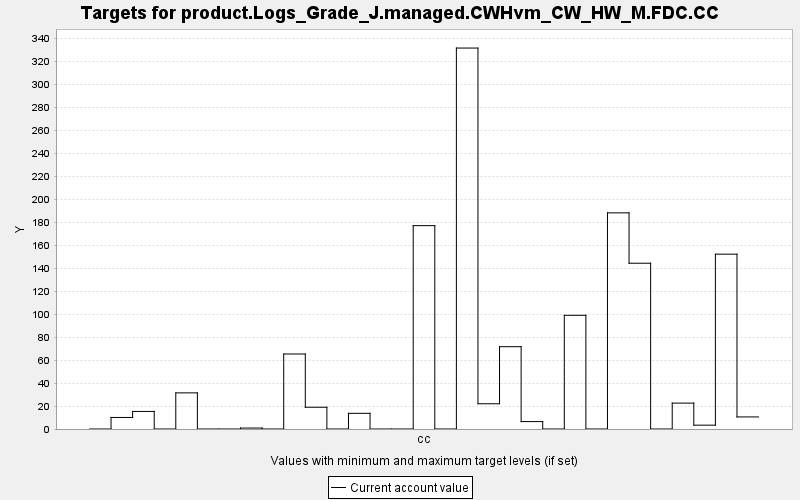

Values plotted in this chart, from the file beside it:
TARGET, PERIOD, YEAR, PERIODWIDTH, MINIMUM, MAXIMUM, MINWEIGHT, MAXWEIGHT, CURRENT, SUMMARY
product.Logs_Grade_J.managed.CWHvm_CW_HW…, 0, 0, 10.0, 0.0, 10000, 1.0, 1.0, 0.0, 0.0
product.Logs_Grade_J.managed.CWHvm_CW_HW…, 1, 10, 10.0, 0.0, 10000, 1.0, 1.0, 10.04, 0.0
product.Logs_Grade_J.managed.CWHvm_CW_HW…, 2, 20, 10.0, 0.0, 10000, 1.0, 1.0, 15.28, 0.0
product.Logs_Grade_J.managed.CWHvm_CW_HW…, 3, 30, 10.0, 0.0, 10000, 1.0, 1.0, 0.0, 0.0
product.Logs_Grade_J.managed.CWHvm_CW_HW…, 4, 40, 10.0, 0.0, 10000, 1.0, 1.0, 31.42, 0.0
product.Logs_Grade_J.managed.CWHvm_CW_HW…, 5, 50, 10.0, 0.0, 10000, 1.0, 1.0, 0.0, 0.0
product.Logs_Grade_J.managed.CWHvm_CW_HW…, 6, 60, 10.0, 0.0, 10000, 1.0, 1.0, 0.0, 0.0
product.Logs_Grade_J.managed.CWHvm_CW_HW…, 7, 70, 10.0, 0.0, 10000, 1.0, 1.0, 0.819, 0.0
product.Logs_Grade_J.managed.CWHvm_CW_HW…, 8, 80, 10.0, 0.0, 10000, 1.0, 1.0, 0.0, 0.0
product.Logs_Grade_J.managed.CWHvm_CW_HW…, 9, 90, 10.0, 0.0, 10000, 1.0, 1.0, 65.24, 0.0
product.Logs_Grade_J.managed.CWHvm_CW_HW…, 10, 100, 10.0, 0.0, 10000, 1.0, 1.0, 18.93, 0.0
product.Logs_Grade_J.managed.CWHvm_CW_HW…, 11, 110, 10.0, 0.0, 10000, 1.0, 1.0, 0.0, 0.0
product.Logs_Grade_J.managed.CWHvm_CW_HW…, 12, 120, 10.0, 0.0, 10000, 1.0, 1.0, 13.64, 0.0
product.Logs_Grade_J.managed.CWHvm_CW_HW…, 13, 130, 10.0, 0.0, 10000, 1.0, 1.0, 0.0, 0.0
product.Logs_Grade_J.managed.CWHvm_CW_HW…, 14, 140, 10.0, 0.0, 10000, 1.0, 1.0, 0.0, 0.0
product.Logs_Grade_J.managed.CWHvm_CW_HW…, 15, 150, 10.0, 0.0, 10000, 1.0, 1.0, 176.9, 0.0
product.Logs_Grade_J.managed.CWHvm_CW_HW…, 16, 160, 10.0, 0.0, 10000, 1.0, 1.0, 0.0, 0.0
product.Logs_Grade_J.managed.CWHvm_CW_HW…, 17, 170, 10.0, 0.0, 10000, 1.0, 1.0, 331.3, 0.0
product.Logs_Grade_J.managed.CWHvm_CW_HW…, 18, 180, 10.0, 0.0, 10000, 1.0, 1.0, 21.94, 0.0
product.Logs_Grade_J.managed.CWHvm_CW_HW…, 19, 190, 10.0, 0.0, 10000, 1.0, 1.0, 71.59, 0.0
product.Logs_Grade_J.managed.CWHvm_CW_HW…, 20, 200, 10.0, 0.0, 10000, 1.0, 1.0, 6.442, 0.0
product.Logs_Grade_J.managed.CWHvm_CW_HW…, 21, 210, 10.0, 0.0, 10000, 1.0, 1.0, 0.0, 0.0
product.Logs_Grade_J.managed.CWHvm_CW_HW…, 22, 220, 10.0, 0.0, 10000, 1.0, 1.0, 98.88, 0.0
product.Logs_Grade_J.managed.CWHvm_CW_HW…, 23, 230, 10.0, 0.0, 10000, 1.0, 1.0, 0.0, 0.0
product.Logs_Grade_J.managed.CWHvm_CW_HW…, 24, 240, 10.0, 0.0, 10000, 1.0, 1.0, 188, 0.0
product.Logs_Grade_J.managed.CWHvm_CW_HW…, 25, 250, 10.0, 0.0, 10000, 1.0, 1.0, 144.2, 0.0
product.Logs_Grade_J.managed.CWHvm_CW_HW…, 26, 260, 10.0, 0.0, 10000, 1.0, 1.0, 0.0, 0.0
product.Logs_Grade_J.managed.CWHvm_CW_HW…, 27, 270, 10.0, 0.0, 10000, 1.0, 1.0, 22.51, 0.0
product.Logs_Grade_J.managed.CWHvm_CW_HW…, 28, 280, 10.0, 0.0, 10000, 1.0, 1.0, 3.338, 0.0
product.Logs_Grade_J.managed.CWHvm_CW_HW…, 29, 290, 10.0, 0.0, 10000, 1.0, 1.0, 152, 0.0
product.Logs_Grade_J.managed.CWHvm_CW_HW…, 30, 300, 10.0, 0.0, 10000, 1.0, 1.0, 10.5, 0.0
